Photos from the image-classification dataset "DATA SET" in the GitHub repository Vishalini-27/parallelANN. Its 6 classes are: healthy, anthracnose, phytophthora blight, brown spot, black spot, others.

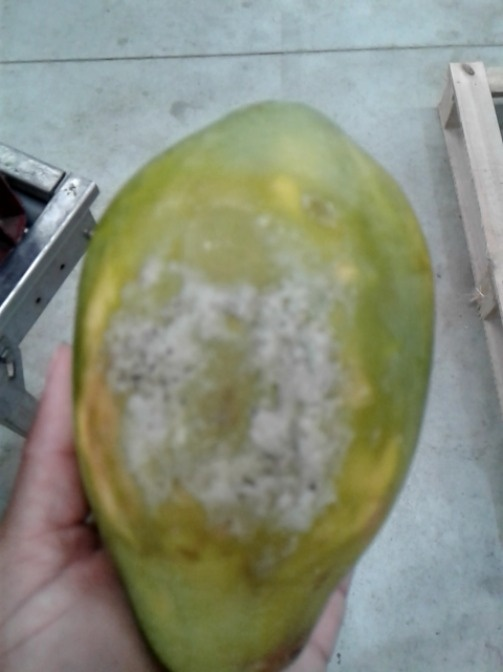
Label: phytophthora blight

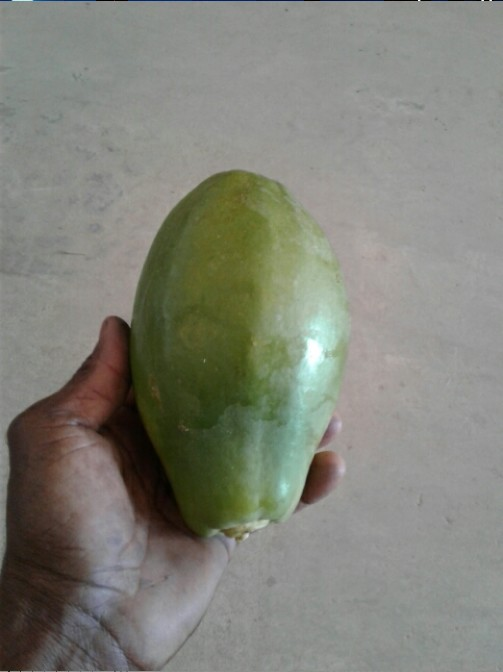
Label: healthy

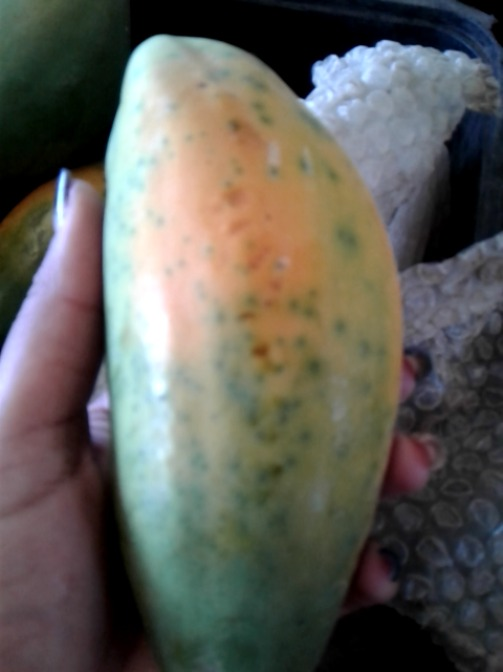
Label: others

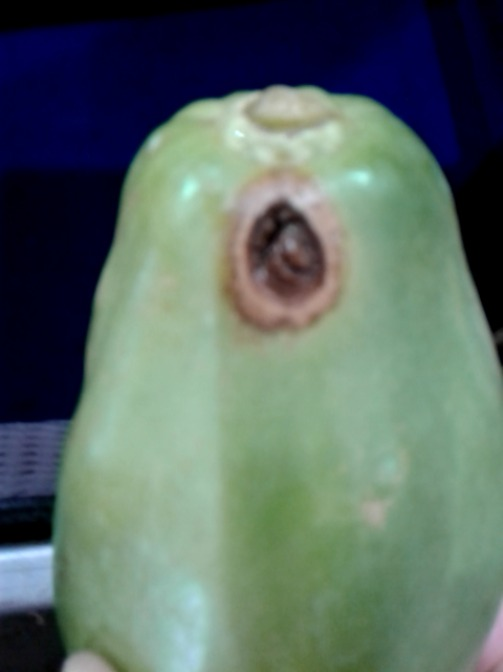
Label: anthracnose

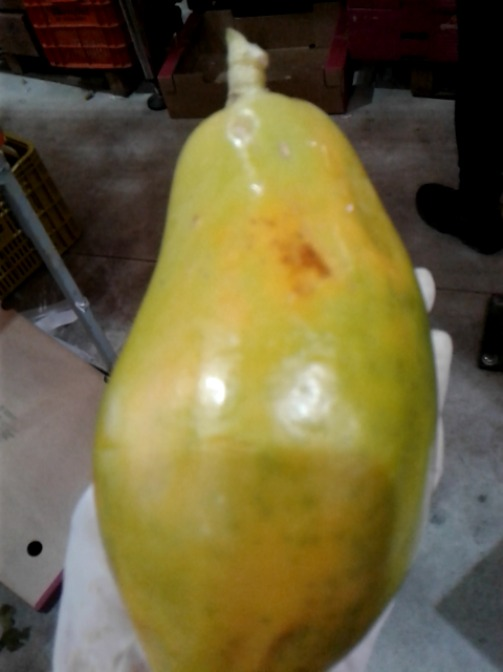
Label: brown spot

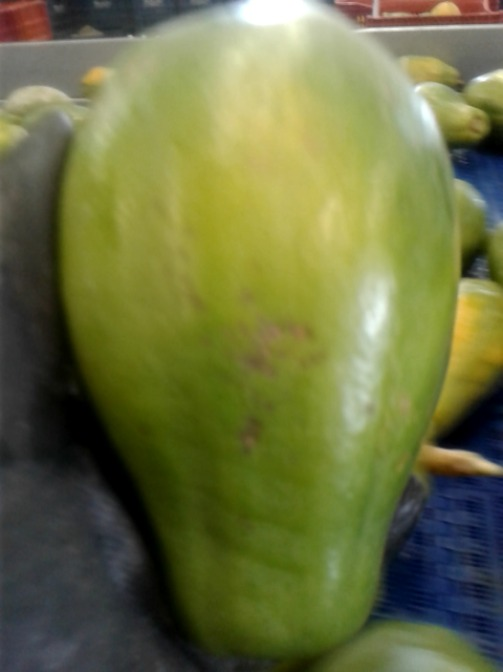
Label: black spot
